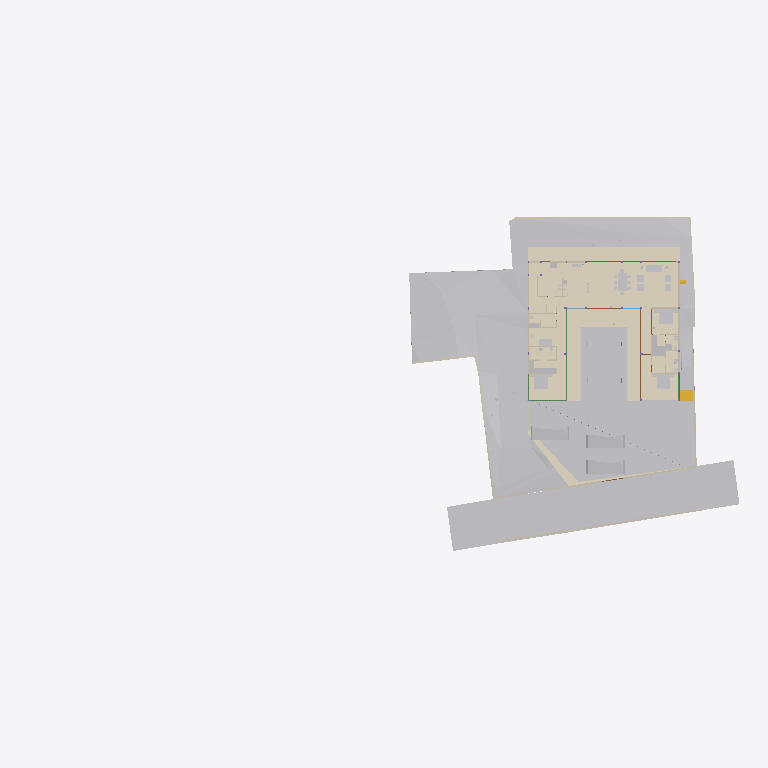
Plan cut of the same IFC building model at storey 'Road Level' (level 0.00 m, cut at 1.40 m), seen from above with north up, elements coloured by IFC class (only those large enough to see are counted): 33 other elements (light grey), 20 walls (beige), 11 coverings (cream), 5 doors (brown), 3 beams (green), 1 stair flight (yellow). Cut surfaces are drawn darker.
Extent 96.7 m × 45.5 m × 138.5 m (x, y, z). Storeys (12): Footing at -3.50 m; GF Floor Level at -2.70 m; GF at -2.65 m; Electrical at 0.00 m; Plumbing at 0.00 m; Road Level at 0.00 m; Areacalc at 0.00 m; FF at 0.45 m; FF Lintel at 3.15 m; schedule at 3.50 m; SF at 3.65 m; Terrace at 5.00 m. Elements (1207): 213 IfcBeam, 109 IfcWall, 105 IfcSlab, 94 IfcCovering, 75 IfcSwitchingDevice, 72 IfcPipeSegment, 59 IfcDoor, 56 IfcColumn, 47 IfcLightFixture, 39 IfcFurniture, 38 IfcEarthworksCut, 36 IfcWindow.

HEADER;
FILE_DESCRIPTION(('ViewDefinition [CoordinationView]'),'2;1');
FILE_NAME('Manilal.ifc','2025-10-10T11:11:33+05:30',(''),(''),'IfcOpenShell 0.8.3-post1','Bonsai 0.8.3-post1','');
FILE_SCHEMA(('IFC4X3'));
ENDSEC;
DATA;
#24581=IFCPROJECT('2TuuvCHJz54PsFPcraEbH$',$,'My Project',$,$,$,$,(#53,#354),#24580);
#35019=IFCSITE('0lpfVeOW52QfroqLYyHNY2',$,'My Site',$,$,#28,$,$,$,$,$,$,$,$);
#35435=IFCBUILDING('0MzaWOaS178x5FMqOflU3C',$,'My Building',$,$,#33,$,$,$,$,$,$);
#30840=IFCBUILDINGSTOREY('09kFoqoxrCvB1_fcEsMZsQ',$,'FF',$,$,#38,$,$,$,$);
#33791=IFCBUILDINGSTOREY('0zoFHJ9PnFW80M$mIVDQW3',$,'GF',$,$,#258,$,$,$,$);
#35436=IFCBUILDINGSTOREY('0MckaoTknA3edZMUNhTyAK',$,'SF',$,$,#6262,$,$,$,$);
#35437=IFCBUILDINGSTOREY('0DtUgpQ1b6nBmkLmvc_ehu',$,'FF Lintel',$,$,#3248,$,$,$,$);
#35438=IFCBUILDINGSTOREY('2nxT8wHGnDX9t8LjuK$yoz',$,'Footing',$,$,#16334,$,$,$,$);
#35439=IFCBUILDINGSTOREY('2JRfeNnUP7R92jcKtKmwj5',$,'Electrical',$,$,#5283,$,$,$,$);
#35440=IFCBUILDINGSTOREY('0fi$VcvNr0Zu6wnPuK6jDB',$,'Plumbing',$,$,#12883,$,$,$,$);
#35441=IFCBUILDINGSTOREY('0qJiDzySr4lhgisX7t8beM',$,'GF Floor Level',$,$,#6749,$,$,$,$);
#35442=IFCBUILDINGSTOREY('33UZQ2TSvAg8IY4x5QCp2i',$,'schedule',$,$,#2336,$,$,$,$);
#35448=IFCBUILDINGSTOREY('3LpnsPikv4mRTBpfC3WQtx',$,'Road Level',$,$,#35447,$,$,$,$);
#35454=IFCBUILDINGSTOREY('2oUibsQsXAPxeAaTU5dGGW',$,'Terrace',$,$,#35453,$,$,$,$);
#35455=IFCBUILDINGSTOREY('3JrIAq4xL0avIQ8pEnV5X6',$,'Areacalc',$,$,#28105,$,$,$,$);
#33545=IFCGEOGRAPHICELEMENT('3hzKcHmG15MBT$Lf89GHXN',$,'PureSite',$,$,#33382,#33544,$,.TERRAIN.);
#29425=IFCGEOGRAPHICELEMENT('20M0x6_hv1D8u5ftoKpVy3',$,'Road',$,$,#29400,#29424,$,.TERRAIN.);
#19241=IFCEARTHWORKSFILL('1Znkwxu0n0meOY5Z$J5ocC',$,'New',$,$,#19208,#19240,$,.SLOPEFILL.);
#17807=IFCCOVERING('0obXNa7O92vB4ZeH5713a2',$,'Covering',$,$,#17795,#17806,$,$);
#17773=IFCCOVERING('0_sfUdWJL30geCimsSdPtS',$,'Covering',$,$,#17761,#17772,$,$);
#31043=IFCEARTHWORKSFILL('3O_GobqT1E4v3eEFWom1zq',$,'Cube',$,$,#31017,#31042,$,.SLOPEFILL.);
#17739=IFCCOVERING('3cKtFM7un3FfElLeG67NHt',$,'Covering',$,$,#17727,#17738,$,$);
#17756=IFCCOVERING('1XvKmENbrFxhdUxNYrpqf_',$,'Covering',$,$,#17744,#17755,$,$);
#17790=IFCCOVERING('2MVunYNsb6JP08Sj34lLMT',$,'Covering',$,$,#17778,#17789,$,$);
#6599=IFCGEOGRAPHICELEMENT('1mqx3WFMb0_xZzgY5_pKpf',$,'Site',$,$,#6441,#6598,$,.TERRAIN.);
#6804=IFCCOVERING('0wVm3FyC1DcRA3R7QYk_cw',$,'Covering',$,$,#127997,#6803,$,$);
#33377=IFCVEHICLE('375bP1QIr5xwaw0xewwnFn',$,'Vehicle',$,$,#33354,#33376,$,$);
#32708=IFCVEHICLE('1yICD2o296ROLrpKuhe72z',$,'Vehicle',$,$,#109310,#32707,$,$);
#33349=IFCVEHICLE('2$JJjIzDr6fuhTHFNPOXyx',$,'Vehicle',$,$,#33326,#33348,$,$);
#31012=IFCEARTHWORKSFILL('263qwxfur0Rg9ySw9RIZCG',$,'Cube',$,$,#30989,#31011,$,.SLOPEFILL.);
#68931=IFCWALL('1WNacC15X0Xf0V_b60Qnrw',$,'Wall',$,$,#68916,#68930,$,$);
#14253=IFCFURNITURE('3B8s7E7fjDlO_NqnYQjYof',$,'Furniture',$,$,#14237,#14252,$,$);
#14232=IFCFURNITURE('39rrc9a3PCpOjz$eiTdf$W',$,'Furniture',$,$,#14216,#14231,$,$);
#7021=IFCWALL('3MfSYaOiTA4AjSKpPvRhyi',$,'Wall',$,$,#6992,#7020,$,$);
#14211=IFCFURNITURE('2J33rbez11iRfVrYceM8DY',$,'Furniture',$,$,#14169,#14210,$,$);
#8378=IFCFURNITURE('29pE85kkP97uASnGdXI9bH',$,'Furniture',$,$,#8281,#8377,$,$);
#32761=IFCSTAIRFLIGHT('1ZDkBQ51D0kPG3so_pcXF$',$,'StairFlight',$,$,#32713,#32760,$,5,4,0.139999997615814,0.300000011920929,.STRAIGHT.);
#7124=IFCWALL('2oTy5UOG136OtM3IP_qiPs',$,'Wall',$,$,#7109,#7123,$,$);
#8882=IFCFURNITURE('3MXk8gWif1ohE$RfY6DOqq',$,'Furniture',$,$,#8788,#8881,$,$);
#7873=IFCFURNISHINGELEMENT('1V34mhiDv5wggbUM6jRsQC',$,'FurnishingElement',$,$,#7830,#7872,$);
#37157=IFCCOVERING('1ApZuROpr6wgthBD3SMgP6',$,'Covering',$,$,#37145,#37156,$,$);
#7070=IFCWALL('1HPS5ge59FQA3Ucv4$dmpm',$,'Wall',$,$,#6754,#7069,$,$);
#6825=IFCWALL('0dMaumaK11Re$pxoZyVSQ9',$,'Wall',$,$,#6810,#6824,$,$);
#6947=IFCWALL('2oOsi6buvCeB4sZT1ijFA2',$,'Wall',$,$,#6925,#6946,$,$);
#7198=IFCWALL('27WVA19Qv4efvQm6cWiqsn',$,'Wall',$,$,#7183,#7197,$,$);
#37240=IFCCOVERING('0PQrCkTx57dh$onY4WcnuP',$,'Covering',$,$,#37237,#37239,$,$);
#37300=IFCCOVERING('1oGGs5yAvCARY26G7ov4Ey',$,'Covering',$,$,#37288,#37299,$,$);
#2860=IFCWALL('2ecVpX7frBE9HnXe73i5Ta',$,'Wall',$,$,#2845,#2859,$,$);
#2760=IFCWALL('1nWrLatmX5UucIWFwHwqn7',$,'Wall',$,$,#2745,#2759,$,$);
#7055=IFCWALL('2Y2Bm57Cb8Exxz7st0aRUc',$,'Wall',$,$,#7026,#7054,$,$);
#37276=IFCCOVERING('0zA4kEfk109BuZOouE0qHc',$,'Covering',$,$,#37264,#37275,$,$);
#6967=IFCWALL('2QiW7TnGvAygi5PkoeW31n',$,'Wall',$,$,#6952,#6966,$,$);
#6852=IFCWALL('10l$0x7lzBbBMMGF1qxI0s',$,'Wall',$,$,#6830,#6851,$,$);
#7729=IFCFURNISHINGELEMENT('1EaqRQINj92O5_luxyduwz',$,'FurnishingElement',$,$,#7686,#7728,$);
#7825=IFCFURNISHINGELEMENT('0HmnTzVhr80R2oHcssDlSP',$,'FurnishingElement',$,$,#108997,#7824,$);
#7633=IFCFURNISHINGELEMENT('2JwwUQmCv2Ae2QjMfamPsc',$,'FurnishingElement',$,$,#7587,#7632,$);
#82163=IFCPIPESEGMENT('0$2NrGm1rCmgT6JCYtcR$N',$,'PipeSegment',$,$,#82144,#82162,$,$);
#3120=IFCWALL('27UD4TXAD7ihl0Wy7NK4TU',$,'Wall',$,$,#3105,#3119,$,$);
#8191=IFCFURNITURE('0w5hTHOp59R8PIefbPbOxu',$,'Furniture',$,$,#8175,#8190,$,$);
#8212=IFCFURNITURE('257RdHH05EBOcTJGwoEUlD',$,'Furniture',$,$,#8196,#8211,$,$);
#8275=IFCFURNITURE('12HNCs16rDfwTzmyXQzSEm',$,'Furniture',$,$,#8259,#8274,$,$);
#37317=IFCCOVERING('3S2yvLawD5mBaXS_3MAFeb',$,'Covering',$,$,#37305,#37316,$,$);
#7178=IFCWALL('3DOK2PUDn3QwM2HLeZR6QD',$,'Wall',$,$,#7163,#7177,$,$);
#7777=IFCFURNISHINGELEMENT('0xsfNp7ez56h_anoL1l3n4',$,'FurnishingElement',$,$,#7734,#7776,$);
#28903=IFCDOOR('0abo0sfkX2yO6I5W4AOpFJ',$,'Door',$,$,#28730,#28902,'8_9',$,$,$,$,$);
#29453=IFCDOOR('2t$p1hgeX2Y9d6XgGeH1wU',$,'Door',$,$,#29430,#29452,'10',$,$,$,$,$);
#118965=IFCBEAM('2q5rHihOD7Uew4LhP_Wmzu',$,'Beam',$,$,#119011,#118985,$,$);
#17245=IFCBEAM('34KHkEeqDDGvK_5Fk8J57X',$,'Beam',$,$,#118954,#17244,$,$);
#2980=IFCWALL('2oouJeu9XF0PkUjeEvxQOm',$,'Wall',$,$,#2965,#2979,$,$);
#3240=IFCWALL('2FDZc$1Z57bgSDQnhsHhc1',$,'Wall',$,$,#3225,#3239,$,$);
#7921=IFCFURNISHINGELEMENT('1UWB9cDmT58eDlwbbkjp63',$,'FurnishingElement',$,$,#7878,#7920,$);
#8170=IFCFURNITURE('264iryIv5DPeHKPV4n8Efc',$,'Furniture',$,$,#8103,#8169,$,$);
#8233=IFCFURNITURE('07u5w712j3mw4b0aBksq9x',$,'Furniture',$,$,#8217,#8232,$,$);
#8254=IFCFURNITURE('0I7Hp4EB58Eh801L1SZ2MY',$,'Furniture',$,$,#8238,#8253,$,$);
#57245=IFCWASTETERMINAL('0JT_xL3PPDzO_JIHqa1ORQ',$,'WasteTerminal',$,$,#57236,#57244,$,$);
#57287=IFCWASTETERMINAL('0PdUvslhj6EeXtTV12HTnv',$,'WasteTerminal',$,$,#57278,#57286,$,$);
#2800=IFCWALL('1CCeDmF7D6CgViS7R2QfSU',$,'Wall',$,$,#128149,#2799,$,$);
#3140=IFCWALL('3HoUgi9751ffyJn8Tt97uA',$,'Wall',$,$,#3125,#3139,$,$);
#12967=IFCELECTRICAPPLIANCE('1eEaYeX5DEbxuBNwn_MOC2',$,'ElectricAppliance','655L LG Double Door',$,#99106,#12966,$,$);
#15427=IFCSANITARYTERMINAL('2ApYGb9E92GxsnAmMhtfWI',$,'SanitaryTerminal',$,$,#15381,#15426,$,$);
#118488=IFCBEAM('1yDzZODt9DqAxC$9vdp28d',$,'Beam',$,$,#118534,#118508,$,$);
#26115=IFCDOOR('2spRv5Ji91n9yqKIOFRqVg',$,'Door',$,$,#26092,#26114,'06',$,$,$,$,$);
#29649=IFCDOOR('3_z$HjegXDoQKWubeZWTkS',$,'Door',$,$,#29479,#107765,'16',$,$,$,$,$);
#30640=IFCDOOR('1FURQyngn3FeKsLNkPNa6l',$,'Door',$,$,#30617,#107498,'18',$,$,$,$,$);
#2880=IFCWALL('2sYuhccprBsBolIfSKHX1A',$,'Wall',$,$,#2865,#2879,$,$);
#57259=IFCWASTETERMINAL('04rWQVzPD6qPOBwfQan54a',$,'WasteTerminal',$,$,#57250,#57258,$,$);
#57273=IFCWASTETERMINAL('2TVx$vPvH6whbXQBVyaqx3',$,'WasteTerminal',$,$,#57264,#57272,$,$);
#3180=IFCWALL('1N0zesiAv8s9$ZcdzUGklQ',$,'Wall',$,$,#3165,#3179,$,$);
ENDSEC;
